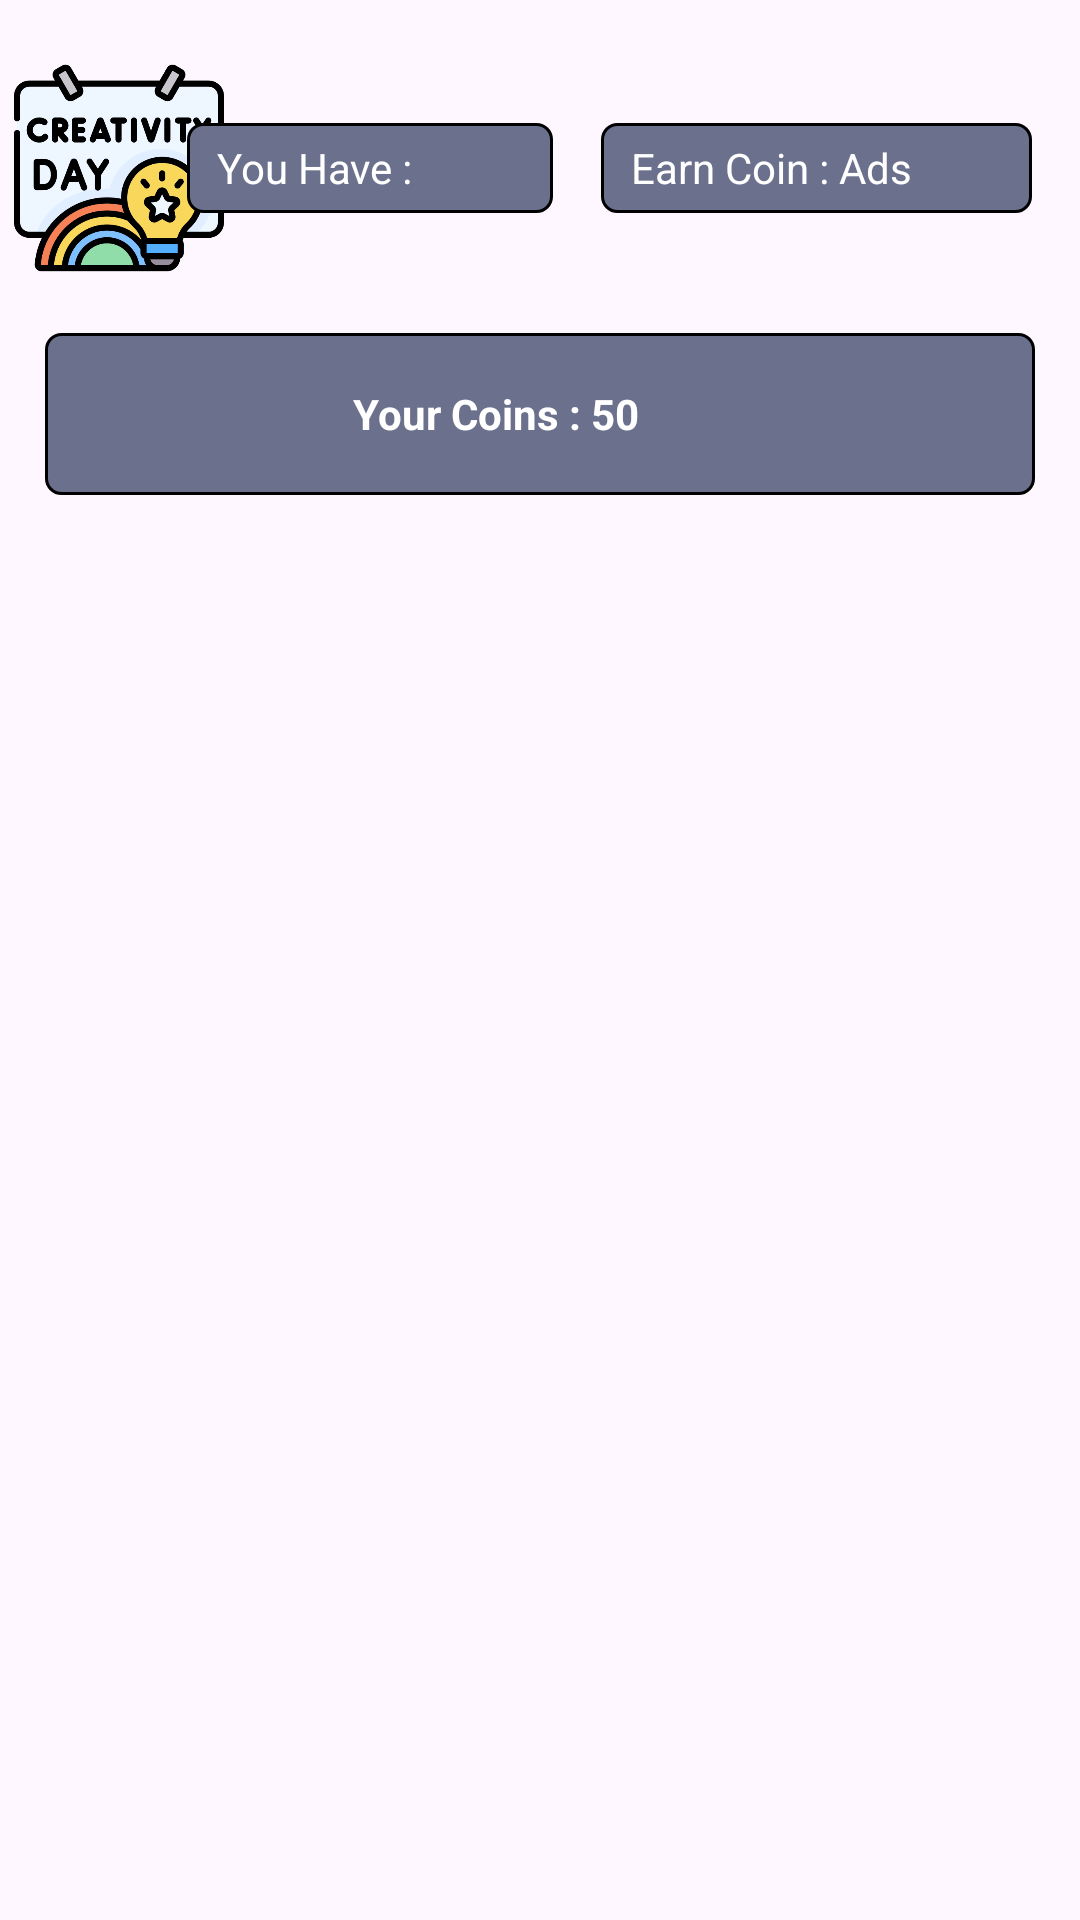

Layout XML and referenced resources for this Android screen:
<!-- AndroidManifest.xml: application theme Theme.EarningQuizAppKt -->
<!-- res/layout/fragment_home.xml -->
<?xml version="1.0" encoding="utf-8"?>
<FrameLayout xmlns:android="http://schemas.android.com/apk/res/android"
    xmlns:app="http://schemas.android.com/apk/res-auto"
    xmlns:tools="http://schemas.android.com/tools"
    android:layout_width="match_parent"
    android:layout_height="match_parent"
    tools:context=".Fragments.HomeFragment">


    <androidx.constraintlayout.widget.ConstraintLayout
        android:layout_width="match_parent"
        android:layout_height="match_parent">


        
        <ImageView
            android:id="@+id/imageView2"
            android:layout_width="80dp"
            android:layout_height="80dp"
            android:layout_marginStart="16dp"
            android:layout_marginTop="16dp"
            android:padding="5dp"
            android:src="@drawable/creativity"
            app:layout_constraintEnd_toStartOf="@id/linearLayout2"
            app:layout_constraintStart_toStartOf="parent"
            app:layout_constraintTop_toTopOf="parent" />


        <LinearLayout
            android:id="@+id/linearLayout2"
            android:layout_width="wrap_content"
            android:layout_height="wrap_content"
            android:background="@drawable/grey_bg"
            android:gravity="center"
            android:paddingLeft="10dp"
            android:paddingTop="5dp"
            android:paddingRight="10dp"
            android:paddingBottom="5dp"
            android:layout_marginEnd="16dp"
            app:layout_constraintBottom_toBottomOf="@+id/imageView2"
            app:layout_constraintEnd_toStartOf="@id/adslinearLayout"
            app:layout_constraintTop_toTopOf="@+id/imageView2">

            
            <TextView
                android:id="@+id/coinscountTxv"
                android:layout_width="wrap_content"
                android:layout_height="wrap_content"
                android:text="You Have :  "
                android:textColor="@color/white"
                app:layout_constraintBottom_toBottomOf="@+id/imageView2"
                app:layout_constraintEnd_toEndOf="parent"
                app:layout_constraintTop_toTopOf="@+id/imageView2" />

            
            <ImageView
                android:layout_width="25dp"
                android:layout_height="20dp"
                android:layout_marginLeft="5dp"
                android:src="@drawable/user" />


        </LinearLayout>



        <LinearLayout
            android:id="@+id/adslinearLayout"
            android:layout_width="wrap_content"
            android:layout_height="wrap_content"
            android:layout_marginEnd="16dp"
            android:background="@drawable/grey_bg"
            android:gravity="center"
            android:paddingLeft="10dp"
            android:paddingTop="5dp"
            android:paddingRight="10dp"
            android:paddingBottom="5dp"
            app:layout_constraintBottom_toBottomOf="@+id/imageView2"
            app:layout_constraintEnd_toEndOf="parent"
            app:layout_constraintTop_toTopOf="@+id/imageView2">

            
            <TextView
                android:layout_width="wrap_content"
                android:layout_height="wrap_content"
                android:text="Earn Coin : Ads"
                android:textColor="@color/white"
                app:layout_constraintBottom_toBottomOf="@+id/imageView2"
                app:layout_constraintEnd_toEndOf="parent"
                app:layout_constraintTop_toTopOf="@+id/imageView2" />

            
            <ImageView
                android:layout_width="25dp"
                android:layout_height="20dp"
                android:layout_marginLeft="5dp"
                android:src="@drawable/coins" />

        </LinearLayout>


        <LinearLayout
            android:id="@+id/linearLayout"
            android:layout_width="match_parent"
            android:layout_height="54dp"
            android:layout_margin="15dp"
            android:background="@drawable/grey_bg"
            android:gravity="center_vertical|center_horizontal"
            android:orientation="horizontal"
            android:paddingTop="5dp"
            android:paddingBottom="5dp"
            app:layout_constraintStart_toStartOf="parent"
            app:layout_constraintEnd_toEndOf="parent"
            app:layout_constraintTop_toBottomOf="@id/imageView2">

            
            <TextView
                android:id="@+id/coinscountTv"
                android:layout_width="wrap_content"
                android:layout_height="wrap_content"
                android:text="Your Coins : 50"
                android:textAlignment="center"
                android:textColor="@color/white"
                android:textStyle="bold" />

            
            <ImageView
                android:layout_width="25dp"
                android:layout_height="20dp"
                android:layout_marginLeft="5dp"
                android:src="@drawable/coins" />


        </LinearLayout>


        <androidx.recyclerview.widget.RecyclerView
            android:id="@+id/recyclerView"
            android:layout_width="match_parent"
            android:layout_height="0dp"
            app:layout_constraintTop_toBottomOf="@+id/linearLayout"
            app:layout_constraintBottom_toBottomOf="parent"
            app:layout_constraintEnd_toEndOf="parent"
            app:layout_constraintStart_toStartOf="parent"
            android:layout_marginTop="32dp"/>














































































    </androidx.constraintlayout.widget.ConstraintLayout>


</FrameLayout>
<!-- resources referenced by this layout -->
<resources>
  <!-- drawable category_bg (drawable) -->
  <?xml version="1.0" encoding="utf-8"?>
  <shape xmlns:android="http://schemas.android.com/apk/res/android">
  
      <solid android:color="#BBDEFB"/>
      <corners android:radius="12dp"/>
  
  </shape>
  <!-- drawable creativity: png bitmap (drawable, 55115 bytes) -->
  <!-- drawable grey_bg (drawable) -->
  <?xml version="1.0" encoding="utf-8"?>
  <shape xmlns:android="http://schemas.android.com/apk/res/android">
  
      <solid android:color="#6B708C"/>
      <corners android:radius="5dp"/>
      <stroke android:width="1dp"/>
      <stroke android:color="@color/black"/>
  
  </shape>
  <style name="Theme.EarningQuizAppKt" parent="Base.Theme.EarningQuizAppKt">
          <item name="android:windowIsTranslucent">true</item>
      </style>
  <style name="Base.Theme.EarningQuizAppKt" parent="Theme.Material3.Light.NoActionBar">
          
          
      </style>
  <!-- not gathered from this repository: default colours our renderer supplied (Android Studio template values) -->
  <color name="black">#FF000000</color>
  <color name="white">#FFFFFFFF</color>
</resources>
